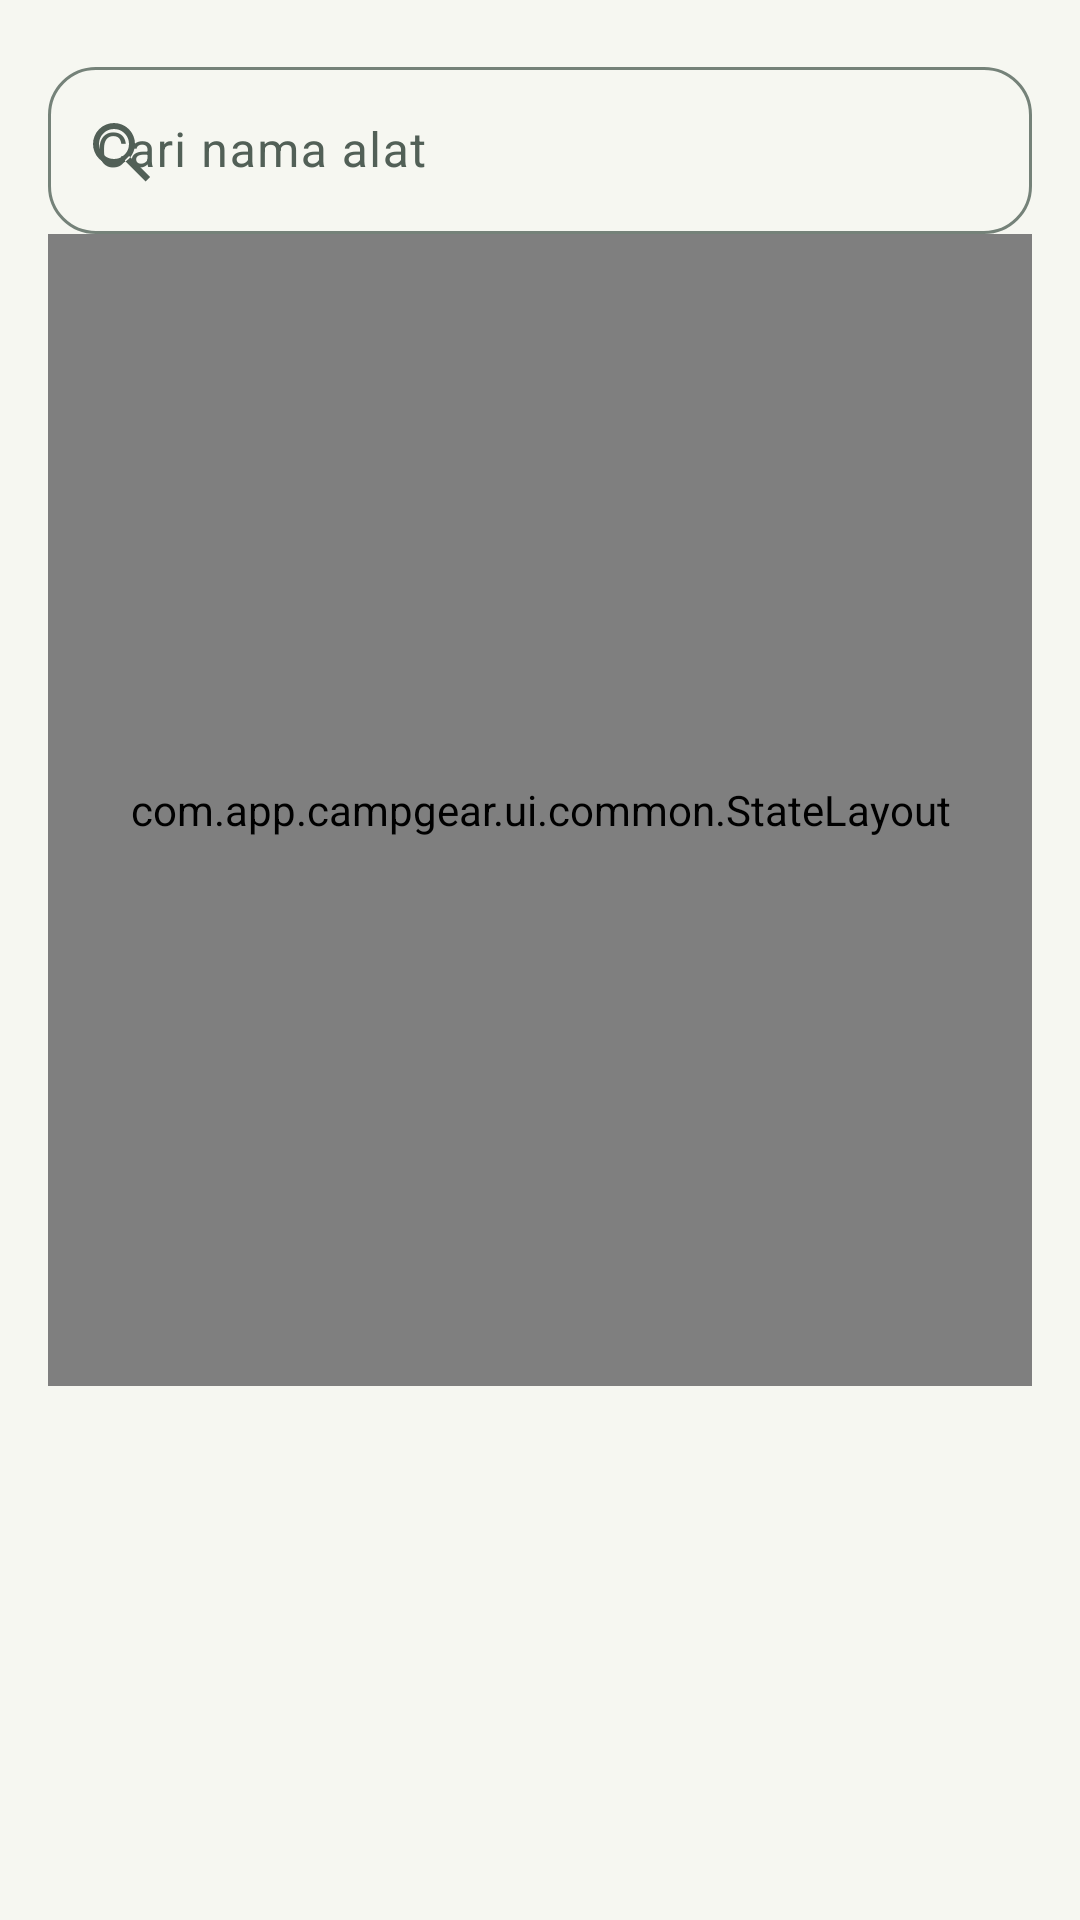

Here is an Android app screen rendered from its layout file. Give the layout XML and the strings, colors and styles it references.
<!-- AndroidManifest.xml: application theme Theme.CampGear -->
<!-- res/layout/dialog_equipment_picker.xml -->
<?xml version="1.0" encoding="utf-8"?>
<LinearLayout xmlns:android="http://schemas.android.com/apk/res/android" xmlns:app="http://schemas.android.com/apk/res-auto" android:layout_width="match_parent" android:layout_height="wrap_content" android:orientation="vertical" android:padding="@dimen/space_2">
    <com.google.android.material.textfield.TextInputLayout android:layout_width="match_parent" android:layout_height="wrap_content" android:hint="@string/catalog_search_hint" app:startIconDrawable="@drawable/ic_search">
        <com.google.android.material.textfield.TextInputEditText android:id="@+id/inputPickerSearch" android:layout_width="match_parent" android:layout_height="wrap_content" android:inputType="text" android:maxLines="1" />
    </com.google.android.material.textfield.TextInputLayout>
    <com.app.campgear.ui.common.StateLayout android:id="@+id/stateLayout" android:layout_width="match_parent" android:layout_height="@dimen/picker_height">
        <androidx.recyclerview.widget.RecyclerView android:id="@+id/recyclerPicker" android:layout_width="match_parent" android:layout_height="match_parent" app:layoutManager="androidx.recyclerview.widget.LinearLayoutManager" />
    </com.app.campgear.ui.common.StateLayout>
</LinearLayout>
<!-- resources referenced by this layout -->
<resources>
  <dimen name="picker_height">384dp</dimen>
  <dimen name="space_2">16dp</dimen>
  <string name="catalog_search_hint">Cari nama alat</string>
  <color name="primary">#215341</color>
  <color name="on_primary">#FFFFFF</color>
  <color name="primary_container">#D7EBDD</color>
  <color name="on_primary_container">#102F24</color>
  <color name="secondary">#785324</color>
  <color name="on_secondary">#FFFFFF</color>
  <color name="secondary_container">#F5E4C7</color>
  <color name="on_secondary_container">#39250B</color>
  <color name="surface">#FFFFFF</color>
  <color name="on_surface">#202C26</color>
  <color name="surface_variant">#EFF2EC</color>
  <color name="background">#F6F7F1</color>
  <color name="surface_container_low">#F7F9F3</color>
  <color name="surface_container">#EFF3EC</color>
  <color name="surface_container_high">#E7EEE5</color>
  <color name="surface_container_highest">#DFE7DD</color>
  <color name="on_surface_variant">#526057</color>
  <color name="outline">#758279</color>
  <color name="outline_variant">#DCE3DB</color>
  <color name="error">#A52D32</color>
  <color name="on_error">#FFFFFF</color>
  <color name="error_container">#FFE0DF</color>
  <color name="on_error_container">#5A151B</color>
  <style name="TextAppearance.CampGear.Headline" parent="TextAppearance.Material3.HeadlineMedium">
          <item name="android:fontFamily">sans-serif-medium</item>
          <item name="android:textSize">@dimen/type_headline</item>
          <item name="android:letterSpacing">-0.02</item>
      </style>
  <style name="TextAppearance.CampGear.Title" parent="TextAppearance.Material3.TitleLarge">
          <item name="android:fontFamily">sans-serif-medium</item>
          <item name="android:textSize">@dimen/type_title</item>
          <item name="android:letterSpacing">-0.01</item>
      </style>
  <style name="TextAppearance.CampGear.TitleSmall" parent="TextAppearance.Material3.TitleMedium">
          <item name="android:fontFamily">sans-serif-medium</item>
          <item name="android:textSize">@dimen/type_title_small</item>
      </style>
  <style name="TextAppearance.CampGear.Body" parent="TextAppearance.Material3.BodyLarge">
          <item name="android:textSize">@dimen/type_body</item>
      </style>
  <style name="TextAppearance.CampGear.BodySmall" parent="TextAppearance.Material3.BodyMedium">
          <item name="android:textSize">@dimen/type_body_small</item>
      </style>
  <style name="TextAppearance.CampGear.LabelLarge" parent="TextAppearance.Material3.LabelLarge">
          <item name="android:textSize">@dimen/type_body_small</item>
      </style>
  <style name="TextAppearance.CampGear.Label" parent="TextAppearance.Material3.LabelMedium">
          <item name="android:textSize">@dimen/type_label</item>
      </style>
  <style name="Widget.CampGear.Button" parent="Widget.Material3.Button">
          <item name="android:minHeight">@dimen/touch_target</item>
          <item name="cornerRadius">@dimen/radius_small</item>
          <item name="android:textAppearance">@style/TextAppearance.CampGear.LabelLarge</item>
      </style>
  <style name="ThemeOverlay.CampGear.Dialog" parent="ThemeOverlay.Material3.MaterialAlertDialog" />
  <style name="ShapeAppearance.CampGear.Small" parent="ShapeAppearance.Material3.Corner.Medium">
          <item name="cornerSize">@dimen/radius_small</item>
      </style>
  <style name="ShapeAppearance.CampGear.Card" parent="ShapeAppearance.Material3.Corner.Large">
          <item name="cornerSize">@dimen/radius_card</item>
      </style>
  <dimen name="type_headline">32sp</dimen>
  <dimen name="type_title">24sp</dimen>
  <dimen name="type_title_small">18sp</dimen>
  <dimen name="type_body">16sp</dimen>
  <dimen name="type_body_small">14sp</dimen>
  <dimen name="type_label">12sp</dimen>
  <dimen name="radius_small">16dp</dimen>
  <dimen name="touch_target">48dp</dimen>
  <dimen name="radius_card">24dp</dimen>
</resources>
